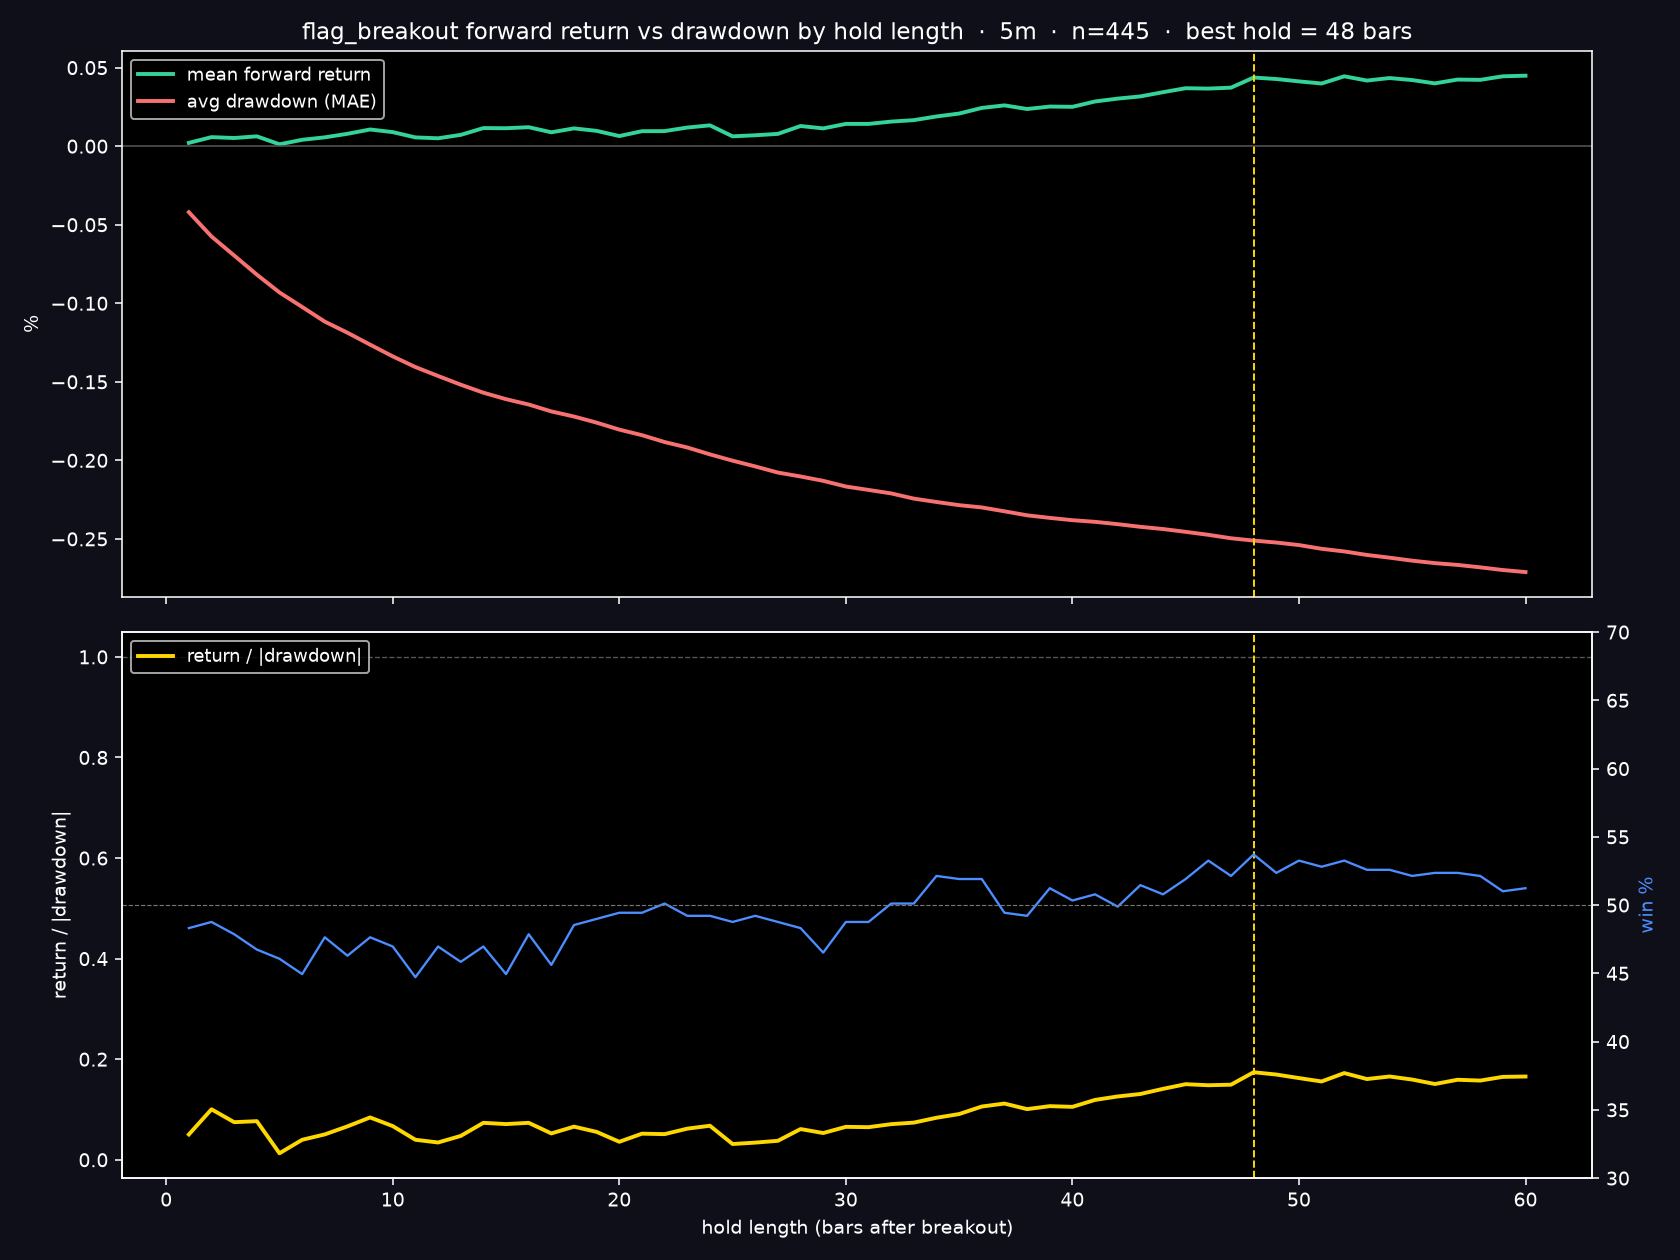

The file beside this chart, header and first rows:
horizon_bars, mean_return_pct, mean_drawdown_pct, win_pct, ret_over_dd
1.000000000000000000e+00, 2.116610238866950631e-03, -4.201521366957506470e-02, 4.831460674157303714e+01, 5.037723372092892116e-02
2.000000000000000000e+00, 5.770126533804356174e-03, -5.748196028028229598e-02, 4.876404494382022392e+01, 1.003815197962837913e-01
3.000000000000000000e+00, 5.201730689228544792e-03, -6.958729967080097556e-02, 4.786516853932584326e+01, 7.475115019316097564e-02
4.000000000000000000e+00, 6.279683154656286355e-03, -8.176127636506098917e-02, 4.674157303370786565e+01, 7.680510180171037926e-02
5.000000000000000000e+00, 1.203151123434997210e-03, -9.310568190799659027e-02, 4.606741573033708192e+01, 1.292242426862738949e-02
6.000000000000000000e+00, 4.067304154642603295e-03, -1.023359370292842713e-01, 4.494382022471909721e+01, 3.974463197106125473e-02
7.000000000000000000e+00, 5.635588176275387051e-03, -1.116792994007849704e-01, 4.764044943820224631e+01, 5.046224507597309866e-02
8.000000000000000000e+00, 7.887022907881418091e-03, -1.187379525476831288e-01, 4.629213483146067176e+01, 6.642377385372318088e-02
9.000000000000000000e+00, 1.063368719823209671e-02, -1.263420714925233279e-01, 4.764044943820224631e+01, 8.416584493678637424e-02
1.000000000000000000e+01, 8.960370693821651661e-03, -1.337977172374691937e-01, 4.696629213483146259e+01, 6.696953340331247839e-02
1.100000000000000000e+01, 5.590792675076444208e-03, -1.406103784825438185e-01, 4.471910112359550737e+01, 3.976088205872027603e-02
1.200000000000000000e+01, 5.029818667662291909e-03, -1.462675316168950412e-01, 4.696629213483146259e+01, 3.438780030031838436e-02
1.300000000000000000e+01, 7.199208226750899650e-03, -1.518218394248208314e-01, 4.584269662921347788e+01, 4.741879201322550530e-02
1.400000000000000000e+01, 1.153148823312007826e-02, -1.569239606258806541e-01, 4.696629213483146259e+01, 7.348456021073845879e-02
1.500000000000000000e+01, 1.143128153677384733e-02, -1.610462612264856874e-01, 4.494382022471909721e+01, 7.098135312000559971e-02
1.600000000000000000e+01, 1.208567111705774466e-02, -1.644530327396249436e-01, 4.786516853932584326e+01, 7.349010787896344266e-02
1.700000000000000000e+01, 8.848852001097421566e-03, -1.688575591206217252e-01, 4.561797752808988804e+01, 5.240423968687319550e-02
1.800000000000000000e+01, 1.133762706409368985e-02, -1.720891450036159398e-01, 4.853932584269662698e+01, 6.588229062242981215e-02
1.900000000000000000e+01, 9.754930008631673699e-03, -1.759941308349759204e-01, 4.898876404494382086e+01, 5.542758705844889888e-02
2.000000000000000000e+01, 6.456749093999667767e-03, -1.804175557262341356e-01, 4.943820224719100764e+01, 3.578780938478708096e-02
2.100000000000000000e+01, 9.550599283448353224e-03, -1.839591331690229037e-01, 4.943820224719100764e+01, 5.191696176711812355e-02
2.200000000000000000e+01, 9.603404895035725503e-03, -1.883434756977824254e-01, 5.011235955056180558e+01, 5.098878450371932547e-02
2.300000000000000000e+01, 1.186870060136730257e-02, -1.918030292637735446e-01, 4.921348314606741781e+01, 6.187963061336790999e-02
2.400000000000000000e+01, 1.327276818343636061e-02, -1.961873025913819513e-01, 4.921348314606741781e+01, 6.765355355887034405e-02
2.500000000000000000e+01, 6.274051785676693950e-03, -2.001980927539946942e-01, 4.876404494382022392e+01, 3.133921856781277104e-02
2.600000000000000000e+01, 6.957239467479245897e-03, -2.038633972595156330e-01, 4.921348314606741781e+01, 3.412696718000222951e-02
2.700000000000000000e+01, 7.839920266555867878e-03, -2.077646675331930592e-01, 4.876404494382022392e+01, 3.773461753453984102e-02
2.800000000000000000e+01, 1.284325277460582164e-02, -2.102693697457989341e-01, 4.831460674157303714e+01, 6.107999843311663624e-02
2.900000000000000000e+01, 1.132835501197317768e-02, -2.130358819422630556e-01, 4.651685393258426870e+01, 5.317580732734679405e-02
3.000000000000000000e+01, 1.418909567195628108e-02, -2.166526464064873481e-01, 4.876404494382022392e+01, 6.549237180945605141e-02
3.100000000000000000e+01, 1.418730546287449296e-02, -2.188250822479487767e-01, 4.876404494382022392e+01, 6.483400036746693462e-02
3.200000000000000000e+01, 1.565584791489525382e-02, -2.210428133526811667e-01, 5.011235955056180558e+01, 7.082721974731577552e-02
3.300000000000000000e+01, 1.658147843574717464e-02, -2.243600842465977574e-01, 5.011235955056180558e+01, 7.390565256483949685e-02
3.400000000000000000e+01, 1.892632199463382611e-02, -2.265042092480178126e-01, 5.213483146067415674e+01, 8.355836766772781199e-02
3.500000000000000000e+01, 2.077284860213503281e-02, -2.285286801550156233e-01, 5.191011235955056691e+01, 9.089821281094517813e-02
3.600000000000000000e+01, 2.435207294407370007e-02, -2.299721905297006375e-01, 5.191011235955056691e+01, 1.058913814230449668e-01
3.700000000000000000e+01, 2.598489859713734584e-02, -2.324353751943688540e-01, 4.943820224719100764e+01, 1.117940785709062579e-01
3.800000000000000000e+01, 2.366641888373409441e-02, -2.349862582318901771e-01, 4.921348314606741781e+01, 1.007140547783840767e-01
3.900000000000000000e+01, 2.523180463819801184e-02, -2.366190831054718613e-01, 5.123595505617976897e+01, 1.066346987193380891e-01
4.000000000000000000e+01, 2.506108461094526743e-02, -2.380964553151198593e-01, 5.033707865168539541e+01, 1.052560172631591962e-01
4.100000000000000000e+01, 2.846738296998718373e-02, -2.391437574515720144e-01, 5.078651685393258219e+01, 1.190387876871592254e-01
4.200000000000000000e+01, 3.029474655327269242e-02, -2.406224295428080473e-01, 4.988764044943820153e+01, 1.259015903498019173e-01
4.300000000000000000e+01, 3.169662633156184600e-02, -2.423127855907393768e-01, 5.146067415730336592e+01, 1.308087241632255593e-01
4.400000000000000000e+01, 3.437903055520635798e-02, -2.437264354988191162e-01, 5.078651685393258219e+01, 1.410558131900834788e-01
4.500000000000000000e+01, 3.690700416596413846e-02, -2.455169554503914275e-01, 5.191011235955056691e+01, 1.503236470909296574e-01
4.600000000000000000e+01, 3.666839097320373497e-02, -2.474028629459920359e-01, 5.325842696629214146e+01, 1.482132847476725912e-01
4.700000000000000000e+01, 3.726313409827647360e-02, -2.496004136052948352e-01, 5.213483146067415674e+01, 1.492911552510584605e-01
4.800000000000000000e+01, 4.370524934896528185e-02, -2.510709135607905318e-01, 5.370786516853932824e+01, 1.740753189173510074e-01
4.900000000000000000e+01, 4.276707573736088924e-02, -2.523212568973624559e-01, 5.235955056179775369e+01, 1.694945414557656183e-01
5.000000000000000000e+01, 4.125405955700035127e-02, -2.539291196839371656e-01, 5.325842696629214146e+01, 1.624628936151507053e-01
5.100000000000000000e+01, 3.991515191403781360e-02, -2.563084614258274163e-01, 5.280898876404494047e+01, 1.557309177074857331e-01
5.200000000000000000e+01, 4.448528083563697139e-02, -2.579923345426266001e-01, 5.325842696629214146e+01, 1.724286921721967791e-01
5.300000000000000000e+01, 4.177853259056046181e-02, -2.602241563858817552e-01, 5.258426966292134352e+01, 1.605482487513873180e-01
5.400000000000000000e+01, 4.338450416294577922e-02, -2.619560174872002656e-01, 5.258426966292134352e+01, 1.656175131196046535e-01
5.500000000000000000e+01, 4.208508832464714217e-02, -2.638660110730796649e-01, 5.213483146067415674e+01, 1.594941620313173325e-01
5.600000000000000000e+01, 3.999185880083977462e-02, -2.654278212713151452e-01, 5.235955056179775369e+01, 1.506694309936744691e-01
5.700000000000000000e+01, 4.241473074094848777e-02, -2.665652757383581983e-01, 5.235955056179775369e+01, 1.591157386252357031e-01
5.800000000000000000e+01, 4.222253569950987218e-02, -2.680994895862084948e-01, 5.213483146067415674e+01, 1.574883106442209191e-01
5.900000000000000000e+01, 4.449027599281672740e-02, -2.698254267184658217e-01, 5.101123595505617914e+01, 1.648854095549623922e-01
6.000000000000000000e+01, 4.488381015973017668e-02, -2.711158344198351666e-01, 5.123595505617976897e+01, 1.655521532181169486e-01
